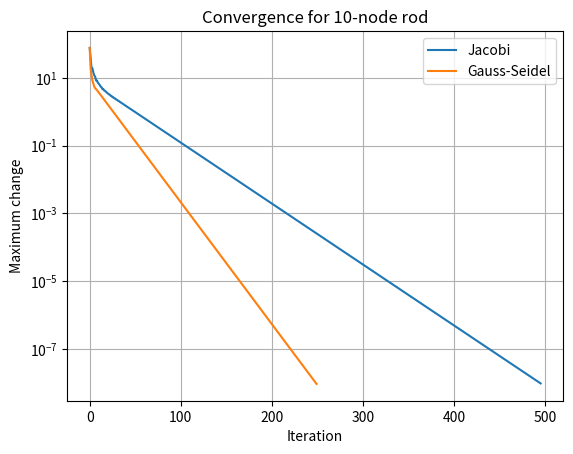

Write Python code to recreate this figure.
import numpy as np
import matplotlib.pyplot as plt

# New case: steady temperature along a 10-node metal rod in a factory oven wall.
# Left end held at 150 C, right end at 30 C.
n = 10
A = 2*np.eye(n) - np.eye(n, k=1) - np.eye(n, k=-1)
b = np.zeros(n); b[0] = 150.0; b[-1] = 30.0

def jacobi(A, b, tol=1e-8, max_iter=5000):
    D = np.diag(A); R = A - np.diagflat(D); x = np.zeros_like(b); errs = []
    for _ in range(max_iter):
        x_new = (b - R @ x) / D
        errs.append(np.linalg.norm(x_new - x, np.inf))
        x = x_new
        if errs[-1] < tol: break
    return x, errs

def gauss_seidel(A, b, tol=1e-8, max_iter=5000):
    x = np.zeros_like(b); errs = []
    for _ in range(max_iter):
        old = x.copy()
        for i in range(len(b)):
            x[i] = (b[i] - A[i, :i] @ x[:i] - A[i, i+1:] @ old[i+1:]) / A[i, i]
        errs.append(np.linalg.norm(x - old, np.inf))
        if errs[-1] < tol: break
    return x, errs

xj, ej = jacobi(A, b); xg, eg = gauss_seidel(A, b)
print("Gauss-Seidel temperatures (C):", np.round(xg, 2))
print("Jacobi iterations:", len(ej), "  Gauss-Seidel iterations:", len(eg))
print("Max difference from direct solve:", np.abs(xg - np.linalg.solve(A, b)).max())

plt.semilogy(ej, label="Jacobi"); plt.semilogy(eg, label="Gauss-Seidel")
plt.xlabel("Iteration"); plt.ylabel("Maximum change")
plt.title("Convergence for 10-node rod"); plt.legend(); plt.grid(True); plt.show()
